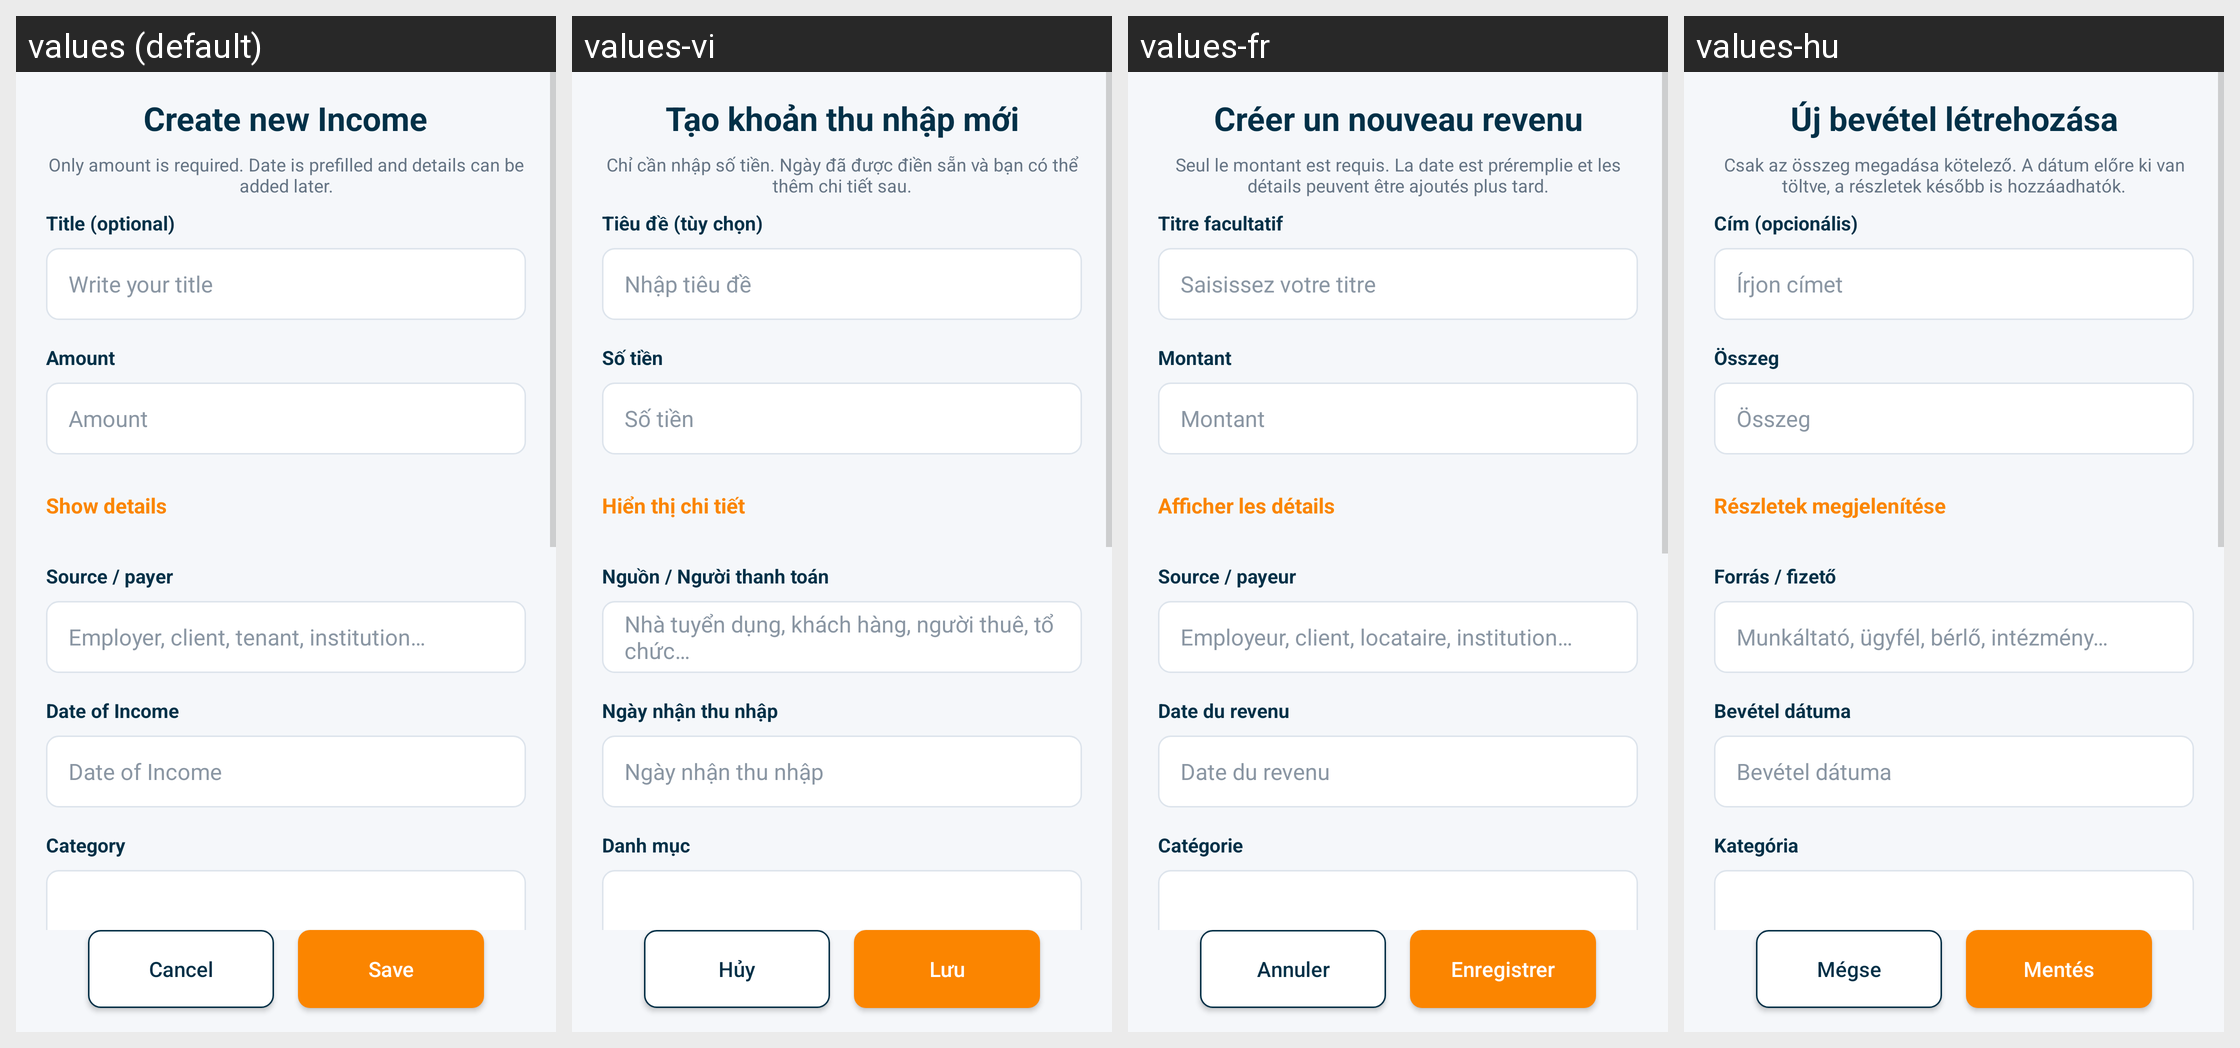

For this localized Android screen grid, give each drawn string resource with its value in every locale shown.
Android screen res/layout/activity_create_income.xml rendered under 4 locales, left to right: values (default), values-vi, values-fr, values-hu. Device: Nexus 5 (rendered at 1080×1920; each locale shown at half size, 540×960, under a caption strip naming it); theme Theme.SmartStackBills.
Other locales in the repository, not shown: values-cs, values-de, values-es, values-in, values-it, values-nl, values-pl, values-pt, values-ro, values-tr.
Strings drawn on this screen, with the default value and each locale's value (text and hints the layout hard-codes, and strings that could not be matched under every locale, appear in the picture but are not listed):

create_new_income
  values: Create new Income
  values-vi: Tạo khoản thu nhập mới
  values-fr: Créer un nouveau revenu
  values-hu: Új bevétel létrehozása

quick_entry_hint
  values: Only amount is required. Date is prefilled and details can be added later.
  values-vi: Chỉ cần nhập số tiền. Ngày đã được điền sẵn và bạn có thể thêm chi tiết sau.
  values-fr: Seul le montant est requis. La date est préremplie et les détails peuvent être ajoutés plus tard.
  values-hu: Csak az összeg megadása kötelező. A dátum előre ki van töltve, a részletek később is hozzáadhatók.

title_optional
  values: Title (optional)
  values-vi: Tiêu đề (tùy chọn)
  values-fr: Titre facultatif
  values-hu: Cím (opcionális)

write_your_title
  values: Write your title
  values-vi: Nhập tiêu đề
  values-fr: Saisissez votre titre
  values-hu: Írjon címet

amount
  values: Amount
  values-vi: Số tiền
  values-fr: Montant
  values-hu: Összeg

show_details
  values: Show details
  values-vi: Hiển thị chi tiết
  values-fr: Afficher les détails
  values-hu: Részletek megjelenítése

source_payer
  values: Source / payer
  values-vi: Nguồn / Người thanh toán
  values-fr: Source / payeur
  values-hu: Forrás / fizető

source_payer_hint
  values: Employer, client, tenant, institution…
  values-vi: Nhà tuyển dụng, khách hàng, người thuê, tổ chức…
  values-fr: Employeur, client, locataire, institution…
  values-hu: Munkáltató, ügyfél, bérlő, intézmény…

income_date
  values: Date of Income
  values-vi: Ngày nhận thu nhập
  values-fr: Date du revenu
  values-hu: Bevétel dátuma

category
  values: Category
  values-vi: Danh mục
  values-fr: Catégorie
  values-hu: Kategória

cancel
  values: Cancel
  values-vi: Hủy
  values-fr: Annuler
  values-hu: Mégse

save
  values: Save
  values-vi: Lưu
  values-fr: Enregistrer
  values-hu: Mentés
